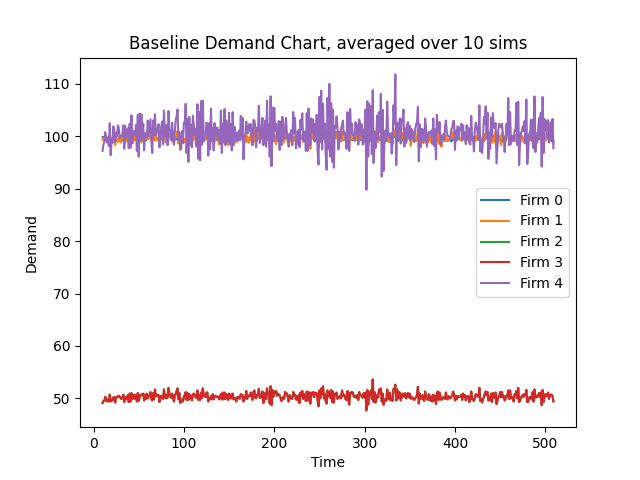

Values plotted in this chart, from the file beside it:
Time, 10, 11, 12, 13, 14, 15, 16, 17, 18, 19, 20, 21, 22, 23, 24, 25, 26, 27, 28, 29, 30, 31, 32
Firm 0 Demand, 99.8, 99.9, 99.6, 100.2, 99.9, 99.4, 99.2, 99.1, 100.0, 99.4, 99.5, 99.6, 99.6, 99.5, 99.0, 99.5, 99.4, 99.0, 99.4, 99.5, 99.1, 99.1, 99.5
Firm 1 Demand, 99.3, 99.6, 99.4, 100.2, 99.7, 99.0, 99.0, 98.8, 100.2, 99.4, 99.2, 99.4, 99.7, 99.3, 98.3, 99.7, 99.4, 99.0, 99.8, 99.4, 98.8, 99.2, 99.7
Firm 2 Demand, 49.1, 49.5, 49.5, 50.3, 49.9, 49.4, 49.8, 49.4, 50.7, 49.4, 49.7, 49.6, 50.2, 50.2, 49.2, 50.2, 50.2, 50.4, 50.5, 50.3, 50.0, 49.9, 50.2
Firm 3 Demand, 49.1, 49.5, 49.5, 50.3, 49.9, 49.4, 49.8, 49.4, 50.7, 49.4, 49.7, 49.6, 50.2, 50.2, 49.2, 50.2, 50.2, 50.4, 50.5, 50.3, 50.0, 49.9, 50.2
Firm 4 Demand, 97.2, 98.4, 99.0, 100.8, 99.5, 98.8, 99.8, 98.1, 102.5, 96.4, 99.2, 98.7, 101.9, 100.5, 98.9, 100.7, 100.0, 102.1, 101.6, 99.7, 99.8, 100.1, 100.4
Firm 0 CostMoney, 23694, 23694, 23694, 23694, 23694, 23694, 23694, 23694, 23694, 23694, 23694, 23694, 23694, 23694, 23694, 23694, 23694, 23694, 23694, 23694, 23694, 23694, 23694
Firm 1 CostMoney, 0.0, 0.0, 0.0, 0.0, 0.0, 0.0, 0.0, 0.0, 0.0, 0.0, 0.0, 0.0, 0.0, 0.0, 0.0, 0.0, 0.0, 0.0, 0.0, 0.0, 0.0, 0.0, 0.0
Firm 2 CostMoney, 0.0, 0.0, 0.0, 0.0, 0.0, 0.0, 0.0, 0.0, 0.0, 0.0, 0.0, 0.0, 0.0, 0.0, 0.0, 0.0, 0.0, 0.0, 0.0, 0.0, 0.0, 0.0, 0.0
Firm 3 CostMoney, 0.0, 0.0, 0.0, 0.0, 0.0, 0.0, 0.0, 0.0, 0.0, 0.0, 0.0, 0.0, 0.0, 0.0, 0.0, 0.0, 0.0, 0.0, 0.0, 0.0, 0.0, 0.0, 0.0
Firm 4 CostMoney, 0.0, 0.0, 0.0, 0.0, 0.0, 0.0, 0.0, 0.0, 0.0, 0.0, 0.0, 0.0, 0.0, 0.0, 0.0, 0.0, 0.0, 0.0, 0.0, 0.0, 0.0, 0.0, 0.0
Firm 0 CostCO2, 883371, 883371, 883371, 883371, 883371, 883371, 883371, 883371, 883371, 883371, 883371, 883371, 883371, 883371, 883371, 883371, 883371, 883371, 883371, 883371, 883371, 883371, 883371
Firm 1 CostCO2, 0.0, 0.0, 0.0, 0.0, 0.0, 0.0, 0.0, 0.0, 0.0, 0.0, 0.0, 0.0, 0.0, 0.0, 0.0, 0.0, 0.0, 0.0, 0.0, 0.0, 0.0, 0.0, 0.0
Firm 2 CostCO2, 0.0, 0.0, 0.0, 0.0, 0.0, 0.0, 0.0, 0.0, 0.0, 0.0, 0.0, 0.0, 0.0, 0.0, 0.0, 0.0, 0.0, 0.0, 0.0, 0.0, 0.0, 0.0, 0.0
Firm 3 CostCO2, 0.0, 0.0, 0.0, 0.0, 0.0, 0.0, 0.0, 0.0, 0.0, 0.0, 0.0, 0.0, 0.0, 0.0, 0.0, 0.0, 0.0, 0.0, 0.0, 0.0, 0.0, 0.0, 0.0
Firm 4 CostCO2, 0.0, 0.0, 0.0, 0.0, 0.0, 0.0, 0.0, 0.0, 0.0, 0.0, 0.0, 0.0, 0.0, 0.0, 0.0, 0.0, 0.0, 0.0, 0.0, 0.0, 0.0, 0.0, 0.0
Firm 0 CostWater, 121600, 121600, 121600, 121600, 121600, 121600, 121600, 121600, 121600, 121600, 121600, 121600, 121600, 121600, 121600, 121600, 121600, 121600, 121600, 121600, 121600, 121600, 121600
Firm 1 CostWater, 0.0, 0.0, 0.0, 0.0, 0.0, 0.0, 0.0, 0.0, 0.0, 0.0, 0.0, 0.0, 0.0, 0.0, 0.0, 0.0, 0.0, 0.0, 0.0, 0.0, 0.0, 0.0, 0.0
Firm 2 CostWater, 0.0, 0.0, 0.0, 0.0, 0.0, 0.0, 0.0, 0.0, 0.0, 0.0, 0.0, 0.0, 0.0, 0.0, 0.0, 0.0, 0.0, 0.0, 0.0, 0.0, 0.0, 0.0, 0.0
Firm 3 CostWater, 0.0, 0.0, 0.0, 0.0, 0.0, 0.0, 0.0, 0.0, 0.0, 0.0, 0.0, 0.0, 0.0, 0.0, 0.0, 0.0, 0.0, 0.0, 0.0, 0.0, 0.0, 0.0, 0.0
Firm 4 CostWater, 0.0, 0.0, 0.0, 0.0, 0.0, 0.0, 0.0, 0.0, 0.0, 0.0, 0.0, 0.0, 0.0, 0.0, 0.0, 0.0, 0.0, 0.0, 0.0, 0.0, 0.0, 0.0, 0.0
